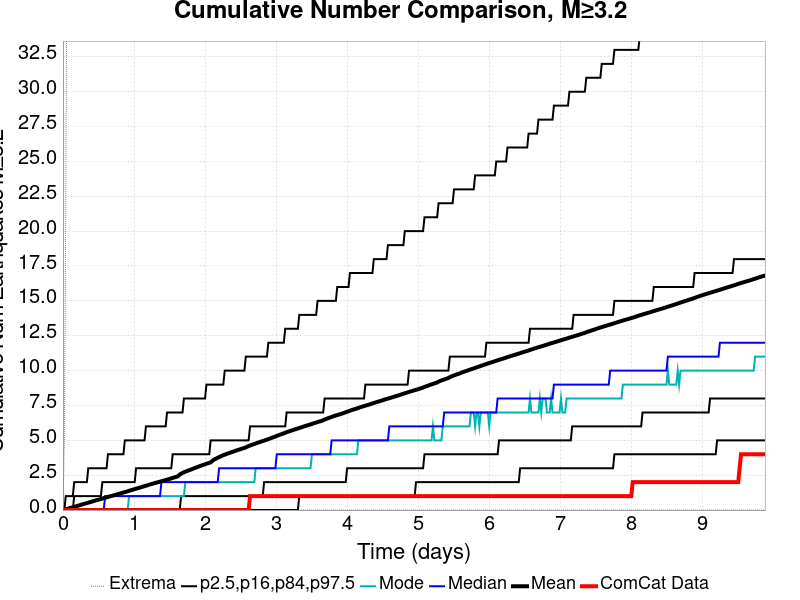

Source data for this figure (header and first rows):
Time (days), ComCat Data, Simulation Mean, Simulation Median, Simulation Mode, Simulation Minimum, Simulation Maximum, 2.5 %-ile, 16 %-ile, 84 %-ile, 97.5 %-ile
0.0, 0.0, 0.0, 0.0, 0.0, 0.0, 0.0, 0.0, 0.0, 0.0, 0.0
0.01981, 0.0, 0.0241, 0.0, 0.0, 0.0, 5.0, 0.0, 0.0, 0.0, 0.0
0.03962, 0.0, 0.05, 0.0, 0.0, 0.0, 22.0, 0.0, 0.0, 0.0, 1.0
0.05943, 0.0, 0.0788, 0.0, 0.0, 0.0, 43.0, 0.0, 0.0, 0.0, 1.0
0.07924, 0.0, 0.1104, 0.0, 0.0, 0.0, 68.0, 0.0, 0.0, 0.0, 1.0
0.09905, 0.0, 0.1424, 0.0, 0.0, 0.0, 93.0, 0.0, 0.0, 0.0, 1.0
0.1189, 0.0, 0.172, 0.0, 0.0, 0.0, 112.0, 0.0, 0.0, 0.0, 1.0
0.1387, 0.0, 0.1983, 0.0, 0.0, 0.0, 123.0, 0.0, 0.0, 0.0, 1.0
0.1585, 0.0, 0.2301, 0.0, 0.0, 0.0, 141.0, 0.0, 0.0, 1.0, 2.0
0.1783, 0.0, 0.2587, 0.0, 0.0, 0.0, 152.0, 0.0, 0.0, 1.0, 2.0
0.1981, 0.0, 0.291, 0.0, 0.0, 0.0, 158.0, 0.0, 0.0, 1.0, 2.0
0.2179, 0.0, 0.3205, 0.0, 0.0, 0.0, 165.0, 0.0, 0.0, 1.0, 2.0
0.2377, 0.0, 0.352, 0.0, 0.0, 0.0, 169.0, 0.0, 0.0, 1.0, 2.0
0.2575, 0.0, 0.3824, 0.0, 0.0, 0.0, 172.0, 0.0, 0.0, 1.0, 2.0
0.2774, 0.0, 0.4129, 0.0, 0.0, 0.0, 175.0, 0.0, 0.0, 1.0, 2.0
0.2972, 0.0, 0.443, 0.0, 0.0, 0.0, 180.0, 0.0, 0.0, 1.0, 2.0
0.317, 0.0, 0.4716, 0.0, 0.0, 0.0, 186.0, 0.0, 0.0, 1.0, 2.0
0.3368, 0.0, 0.5001, 0.0, 0.0, 0.0, 192.0, 0.0, 0.0, 1.0, 2.0
0.3566, 0.0, 0.5305, 0.0, 0.0, 0.0, 197.0, 0.0, 0.0, 1.0, 3.0
0.3764, 0.0, 0.5605, 0.0, 0.0, 0.0, 204.0, 0.0, 0.0, 1.0, 3.0
0.3962, 0.0, 0.5898, 0.0, 0.0, 0.0, 206.0, 0.0, 0.0, 1.0, 3.0
0.416, 0.0, 0.6195, 0.0, 0.0, 0.0, 210.0, 0.0, 0.0, 1.0, 3.0
0.4358, 0.0, 0.6498, 0.0, 0.0, 0.0, 211.0, 0.0, 0.0, 1.0, 3.0
0.4556, 0.0, 0.679, 0.0, 0.0, 0.0, 213.0, 0.0, 0.0, 1.0, 3.0
0.4755, 0.0, 0.7098, 0.0, 0.0, 0.0, 216.0, 0.0, 0.0, 1.0, 3.0
0.4953, 0.0, 0.7338, 0.0, 0.0, 0.0, 216.0, 0.0, 0.0, 1.0, 3.0
0.5151, 0.0, 0.7637, 0.0, 0.0, 0.0, 217.0, 0.0, 0.0, 1.0, 3.0
0.5349, 0.0, 0.7927, 0.0, 0.0, 0.0, 220.0, 0.0, 0.0, 1.0, 3.0
0.5547, 0.0, 0.8243, 0.0, 0.0, 0.0, 220.0, 0.0, 0.0, 2.0, 3.0
0.5745, 0.0, 0.8565, 0.0, 0.0, 0.0, 223.0, 0.0, 0.0, 2.0, 3.0
0.5943, 0.0, 0.8853, 1.0, 0.0, 0.0, 226.0, 0.0, 0.0, 2.0, 3.0
0.6141, 0.0, 0.9145, 1.0, 0.0, 0.0, 229.0, 0.0, 0.0, 2.0, 3.0
0.6339, 0.0, 0.9426, 1.0, 0.0, 0.0, 231.0, 0.0, 0.0, 2.0, 4.0
0.6538, 0.0, 0.9699, 1.0, 0.0, 0.0, 232.0, 0.0, 0.0, 2.0, 4.0
0.6736, 0.0, 0.9973, 1.0, 0.0, 0.0, 234.0, 0.0, 0.0, 2.0, 4.0
0.6934, 0.0, 1.025, 1.0, 0.0, 0.0, 235.0, 0.0, 0.0, 2.0, 4.0
0.7132, 0.0, 1.054, 1.0, 0.0, 0.0, 241.0, 0.0, 0.0, 2.0, 4.0
0.733, 0.0, 1.08, 1.0, 0.0, 0.0, 241.0, 0.0, 0.0, 2.0, 4.0
0.7528, 0.0, 1.107, 1.0, 0.0, 0.0, 242.0, 0.0, 0.0, 2.0, 4.0
0.7726, 0.0, 1.139, 1.0, 0.0, 0.0, 243.0, 0.0, 0.0, 2.0, 4.0
0.7924, 0.0, 1.17, 1.0, 0.0, 0.0, 249.0, 0.0, 0.0, 2.0, 4.0
0.8122, 0.0, 1.199, 1.0, 0.0, 0.0, 250.0, 0.0, 0.0, 2.0, 4.0
0.8321, 0.0, 1.228, 1.0, 0.0, 0.0, 253.0, 0.0, 0.0, 2.0, 4.0
0.8519, 0.0, 1.258, 1.0, 0.0, 0.0, 253.0, 0.0, 0.0, 2.0, 4.0
0.8717, 0.0, 1.287, 1.0, 0.0, 0.0, 254.0, 0.0, 0.0, 2.0, 5.0
0.8915, 0.0, 1.315, 1.0, 0.0, 0.0, 255.0, 0.0, 0.0, 2.0, 5.0
0.9113, 0.0, 1.347, 1.0, 0.0, 0.0, 256.0, 0.0, 0.0, 2.0, 5.0
0.9311, 0.0, 1.379, 1.0, 1.0, 0.0, 256.0, 0.0, 0.0, 2.0, 5.0
0.9509, 0.0, 1.409, 1.0, 1.0, 0.0, 259.0, 0.0, 0.0, 2.0, 5.0
0.9707, 0.0, 1.44, 1.0, 1.0, 0.0, 260.0, 0.0, 0.0, 2.0, 5.0
0.9905, 0.0, 1.471, 1.0, 1.0, 0.0, 261.0, 0.0, 0.0, 2.0, 5.0
1.01, 0.0, 1.502, 1.0, 1.0, 0.0, 261.0, 0.0, 0.0, 2.0, 5.0
1.03, 0.0, 1.532, 1.0, 1.0, 0.0, 264.0, 0.0, 0.0, 3.0, 5.0
1.05, 0.0, 1.561, 1.0, 1.0, 0.0, 266.0, 0.0, 0.0, 3.0, 5.0
1.07, 0.0, 1.593, 1.0, 1.0, 0.0, 266.0, 0.0, 0.0, 3.0, 5.0
1.09, 0.0, 1.62, 1.0, 1.0, 0.0, 268.0, 0.0, 0.0, 3.0, 5.0
1.109, 0.0, 1.651, 1.0, 1.0, 0.0, 268.0, 0.0, 0.0, 3.0, 5.0
1.129, 0.0, 1.686, 1.0, 1.0, 0.0, 270.0, 0.0, 0.0, 3.0, 5.0
1.149, 0.0, 1.716, 1.0, 1.0, 0.0, 272.0, 0.0, 0.0, 3.0, 5.0
1.169, 0.0, 1.746, 1.0, 1.0, 0.0, 273.0, 0.0, 0.0, 3.0, 6.0
... 440 more rows
